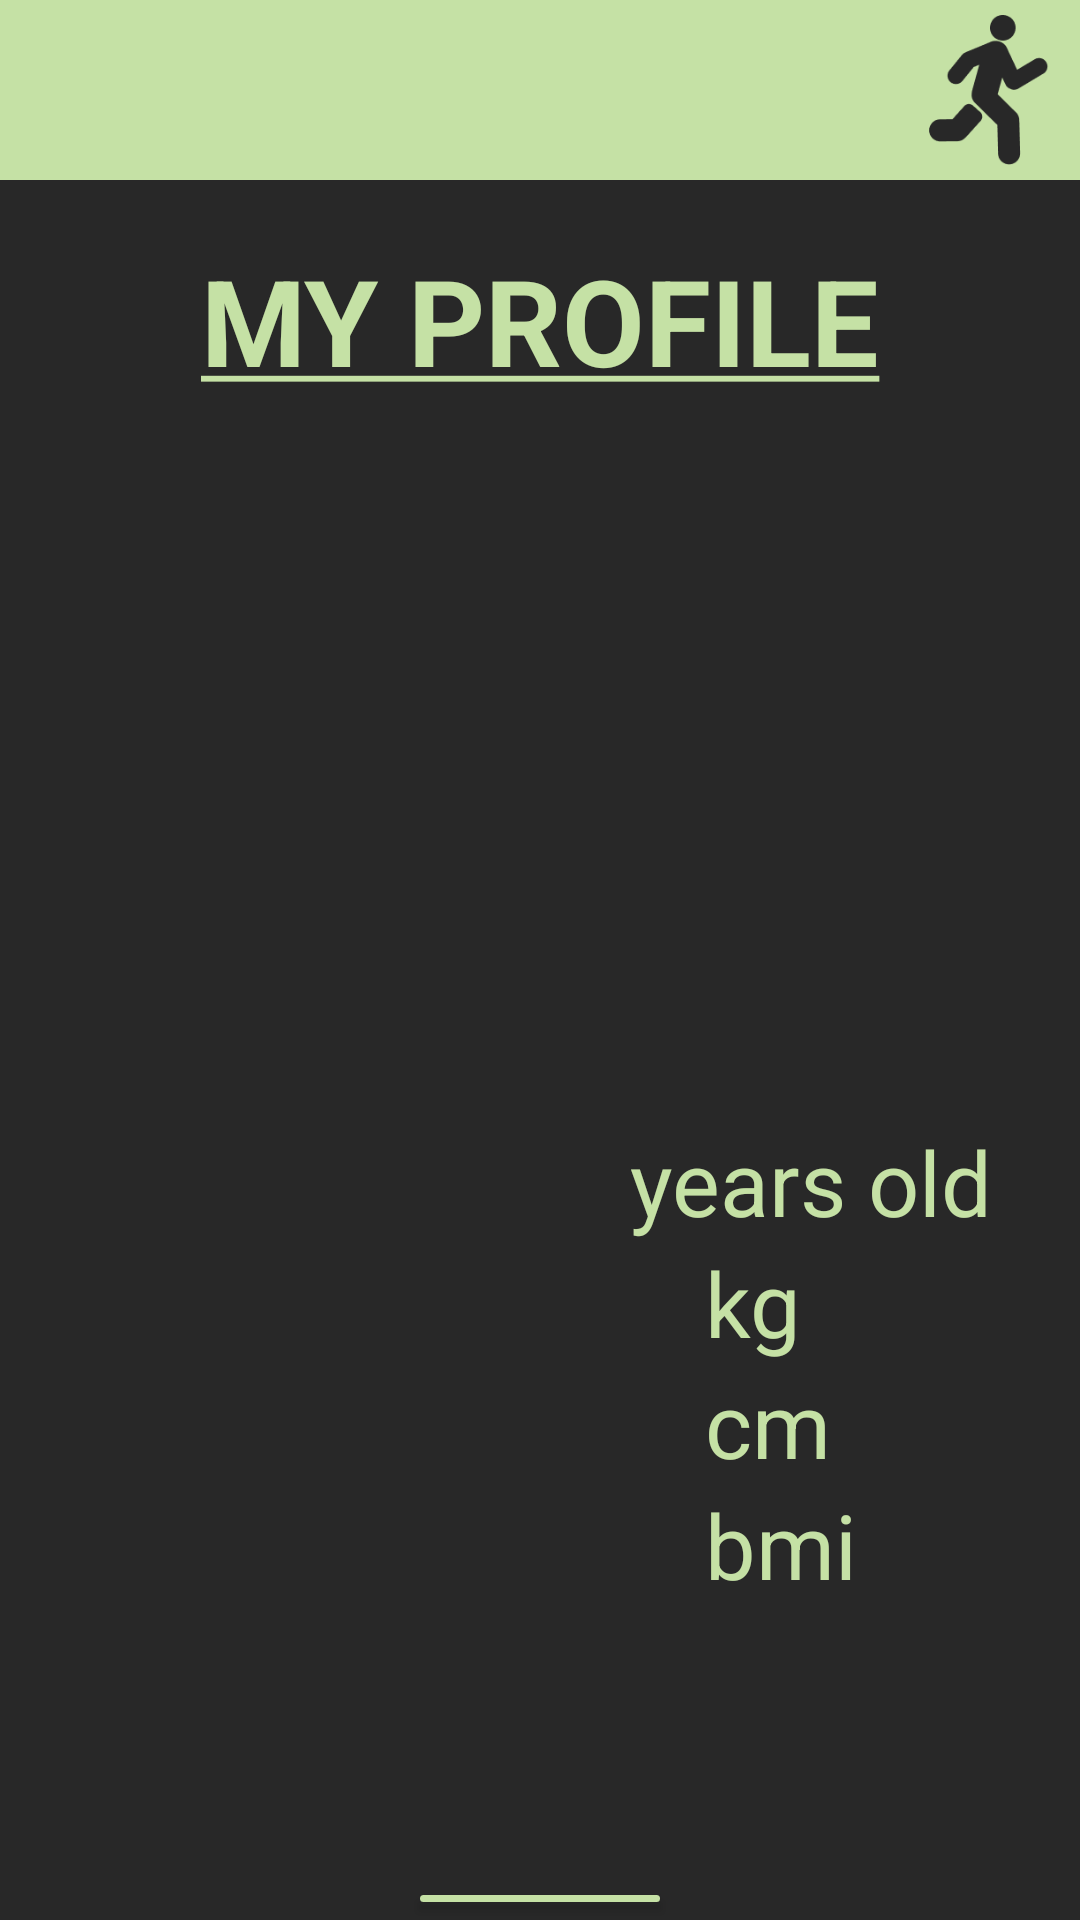

This screen was rendered from an Android layout file. Write that file and the resources it references.
<!-- AndroidManifest.xml: application theme Theme.ROPKOO -->
<!-- res/layout/fragment_profile.xml -->
<?xml version="1.0" encoding="utf-8"?>
<RelativeLayout xmlns:android="http://schemas.android.com/apk/res/android"
    xmlns:app="http://schemas.android.com/apk/res-auto"
    xmlns:tools="http://schemas.android.com/tools"
    android:layout_width="match_parent"
    android:layout_height="match_parent"
    android:background="@color/background"
    tools:context=".profileFragment">
    <include layout="@layout/toolbar"></include>

    <TextView
        android:layout_width="match_parent"
        android:layout_height="wrap_content"
        android:text="@string/profile"
        android:id="@+id/profile"
        android:textColor="@color/koachGreen"
        android:textSize="40dp"
        android:layout_marginLeft="22.5dp"
        android:layout_marginRight="22.5dp"
        android:layout_marginTop="80dp"
        android:gravity="center"/>

    <ImageView
        android:layout_width="120dp"
        android:layout_height="120dp"
        android:id="@+id/foto"
        android:layout_below="@+id/profile"
        android:layout_marginTop="10dp"
        android:layout_centerHorizontal="true"
        android:src="@drawable/ic_baseline_person_24"/>

    <TextView
        android:layout_width="match_parent"
        android:layout_height="wrap_content"
        android:text=""
        android:id="@+id/name"
        android:layout_below="@+id/foto"
        android:textColor="@color/koachGreen"
        android:textSize="30dp"
        android:layout_centerHorizontal="true"
        android:layout_marginLeft="22.5dp"
        android:layout_marginRight="22.5dp"
        android:layout_marginTop="10dp"
        android:textStyle="bold"
        android:gravity="center"/>

    <TextView
        android:layout_width="wrap_content"
        android:layout_height="wrap_content"
        android:text=""
        android:id="@+id/age"
        android:layout_below="@+id/name"
        android:textColor="@color/koachGreen"
        android:textSize="30dp"
        android:layout_marginLeft="120dp"
        android:layout_marginRight="0dp"
        android:layout_marginTop="60dp"
        android:gravity="center_horizontal"
        android:layout_centerHorizontal="true"/>

    <TextView
        android:layout_width="wrap_content"
        android:layout_height="wrap_content"
        android:text="@string/yo"
        android:id="@+id/yo"
        android:layout_below="@+id/name"
        android:layout_toRightOf="@+id/age"
        android:textColor="@color/koachGreen"
        android:textSize="30dp"
        android:layout_marginLeft="30dp"
        android:layout_marginRight="10.5dp"
        android:layout_marginTop="60dp" />

    <TextView
        android:layout_width="match_parent"
        android:layout_height="wrap_content"
        android:text=""
        android:id="@+id/gender"
        android:layout_below="@+id/BMI"
        android:textColor="@color/koachGreen"
        android:textSize="30dp"
        android:layout_marginLeft="22.5dp"
        android:layout_marginRight="22.5dp"
        android:layout_marginTop="0dp"
        android:layout_centerHorizontal="true"
        android:gravity="center"/>

    <TextView
        android:layout_width="wrap_content"
        android:layout_height="wrap_content"
        android:text=""
        android:id="@+id/weight"
        android:layout_below="@+id/age"
        android:textColor="@color/koachGreen"
        android:textSize="30dp"
        android:layout_marginLeft="165dp"
        android:layout_marginRight="10dp"
        android:layout_centerHorizontal="true"/>

    <TextView
        android:layout_width="wrap_content"
        android:layout_height="wrap_content"
        android:text="@string/kg"
        android:id="@+id/kg"
        android:layout_below="@+id/age"
        android:layout_toRightOf="@+id/weight"
        android:textColor="@color/koachGreen"
        android:textSize="30dp"
        android:layout_marginLeft="45dp"
        android:layout_marginRight="22.5dp"
        android:gravity="center"/>

    <TextView
        android:layout_width="wrap_content"
        android:layout_height="wrap_content"
        android:text=""
        android:id="@+id/height"
        android:layout_below="@+id/weight"
        android:textColor="@color/koachGreen"
        android:textSize="30dp"
        android:layout_marginLeft="150dp"
        android:layout_marginRight="10dp"
        android:layout_centerHorizontal="true"/>

    <TextView
        android:layout_width="wrap_content"
        android:layout_height="wrap_content"
        android:text="@string/cm"
        android:id="@+id/cm"
        android:layout_below="@+id/weight"
        android:layout_toRightOf="@+id/height"
        android:textColor="@color/koachGreen"
        android:textSize="30dp"
        android:layout_marginLeft="45dp"
        android:layout_marginRight="22.5dp"
        android:gravity="center"/>

    <TextView
        android:layout_width="match_parent"
        android:layout_height="wrap_content"
        android:text=""
        android:id="@+id/plan"
        android:layout_below="@+id/gender"
        android:textColor="@color/koachGreen"
        android:textSize="30dp"
        android:layout_marginLeft="22.5dp"
        android:layout_marginRight="22.5dp"
        android:layout_marginTop="0dp"
        android:gravity="center" />

    <TextView
        android:layout_width="wrap_content"
        android:layout_height="wrap_content"
        android:text=""
        android:id="@+id/BMI"
        android:layout_below="@+id/height"
        android:textColor="@color/koachGreen"
        android:textSize="30dp"
        android:layout_marginLeft="140dp"
        android:layout_marginRight="10dp"
        android:layout_centerHorizontal="true"/>

    <TextView
        android:layout_width="wrap_content"
        android:layout_height="wrap_content"
        android:text="@string/numb"
        android:id="@+id/numb"
        android:layout_below="@+id/height"
        android:layout_toRightOf="@+id/height"
        android:textColor="@color/koachGreen"
        android:textSize="30dp"
        android:layout_marginLeft="45dp"
        android:layout_marginRight="22.5dp"
        android:gravity="center"/>

    <Button
        android:layout_width="wrap_content"
        android:layout_height="wrap_content"
        android:layout_marginTop="10dp"
        android:id="@+id/btn_signOut"
        android:backgroundTint="@color/koachGreen"
        android:layout_below="@+id/plan"
        android:layout_centerHorizontal="true"
        android:text="@string/logOut" />

</RelativeLayout>
<!-- res/layout/toolbar.xml (included above) -->
<?xml version="1.0" encoding="utf-8"?>
<RelativeLayout xmlns:android="http://schemas.android.com/apk/res/android"
    android:layout_width="match_parent"
    android:layout_height="wrap_content"
    android:background="@color/koachGreen">
    <RelativeLayout
        android:layout_width="match_parent"
        android:layout_height="wrap_content"
        android:padding="5dp">
        <ImageButton
            android:layout_width="50dp"
            android:layout_height="50dp"
            android:id="@+id/ib_back"
            android:layout_centerVertical="true"
            android:src="@drawable/ic_baseline_arrow_back_ios_24"
            android:background="@null"/>

        <ImageView
            android:layout_width="50dp"
            android:layout_height="50dp"
            android:layout_alignParentEnd="true"
            android:layout_centerVertical="true"
            android:src="@drawable/logoblack" />
    </RelativeLayout>

</RelativeLayout>
<!-- resources referenced by this layout -->
<resources>
  <color name="background">#282828</color>
  <color name="koachGreen">#C5E1A5</color>
  <!-- drawable logoblack: png bitmap (drawable, 3511 bytes) -->
  <string name="cm">cm</string>
  <string name="kg">kg</string>
  <string name="logOut">Log Out</string>
  <string name="numb">bmi</string>
  <string name="profile"><u><b>MY PROFILE</b></u></string>
  <string name="yo">years old</string>
  <style name="Theme.ROPKOO" parent="Theme.MaterialComponents.DayNight.NoActionBar">
          
          <item name="colorPrimary">@color/purple_500</item>
          <item name="colorPrimaryVariant">@color/purple_700</item>
          <item name="colorOnPrimary">@color/white</item>
          
          <item name="colorSecondary">@color/teal_200</item>
          <item name="colorSecondaryVariant">@color/teal_700</item>
          <item name="colorOnSecondary">@color/black</item>
          
          <item name="android:statusBarColor">?attr/colorPrimaryVariant</item>
          
      </style>
  <color name="purple_500">#282828</color>
  <color name="purple_700">#282828</color>
  <color name="white">#FFFFFFFF</color>
  <color name="teal_200">#FF03DAC5</color>
  <color name="teal_700">#FF018786</color>
  <color name="black">#FF000000</color>
</resources>
